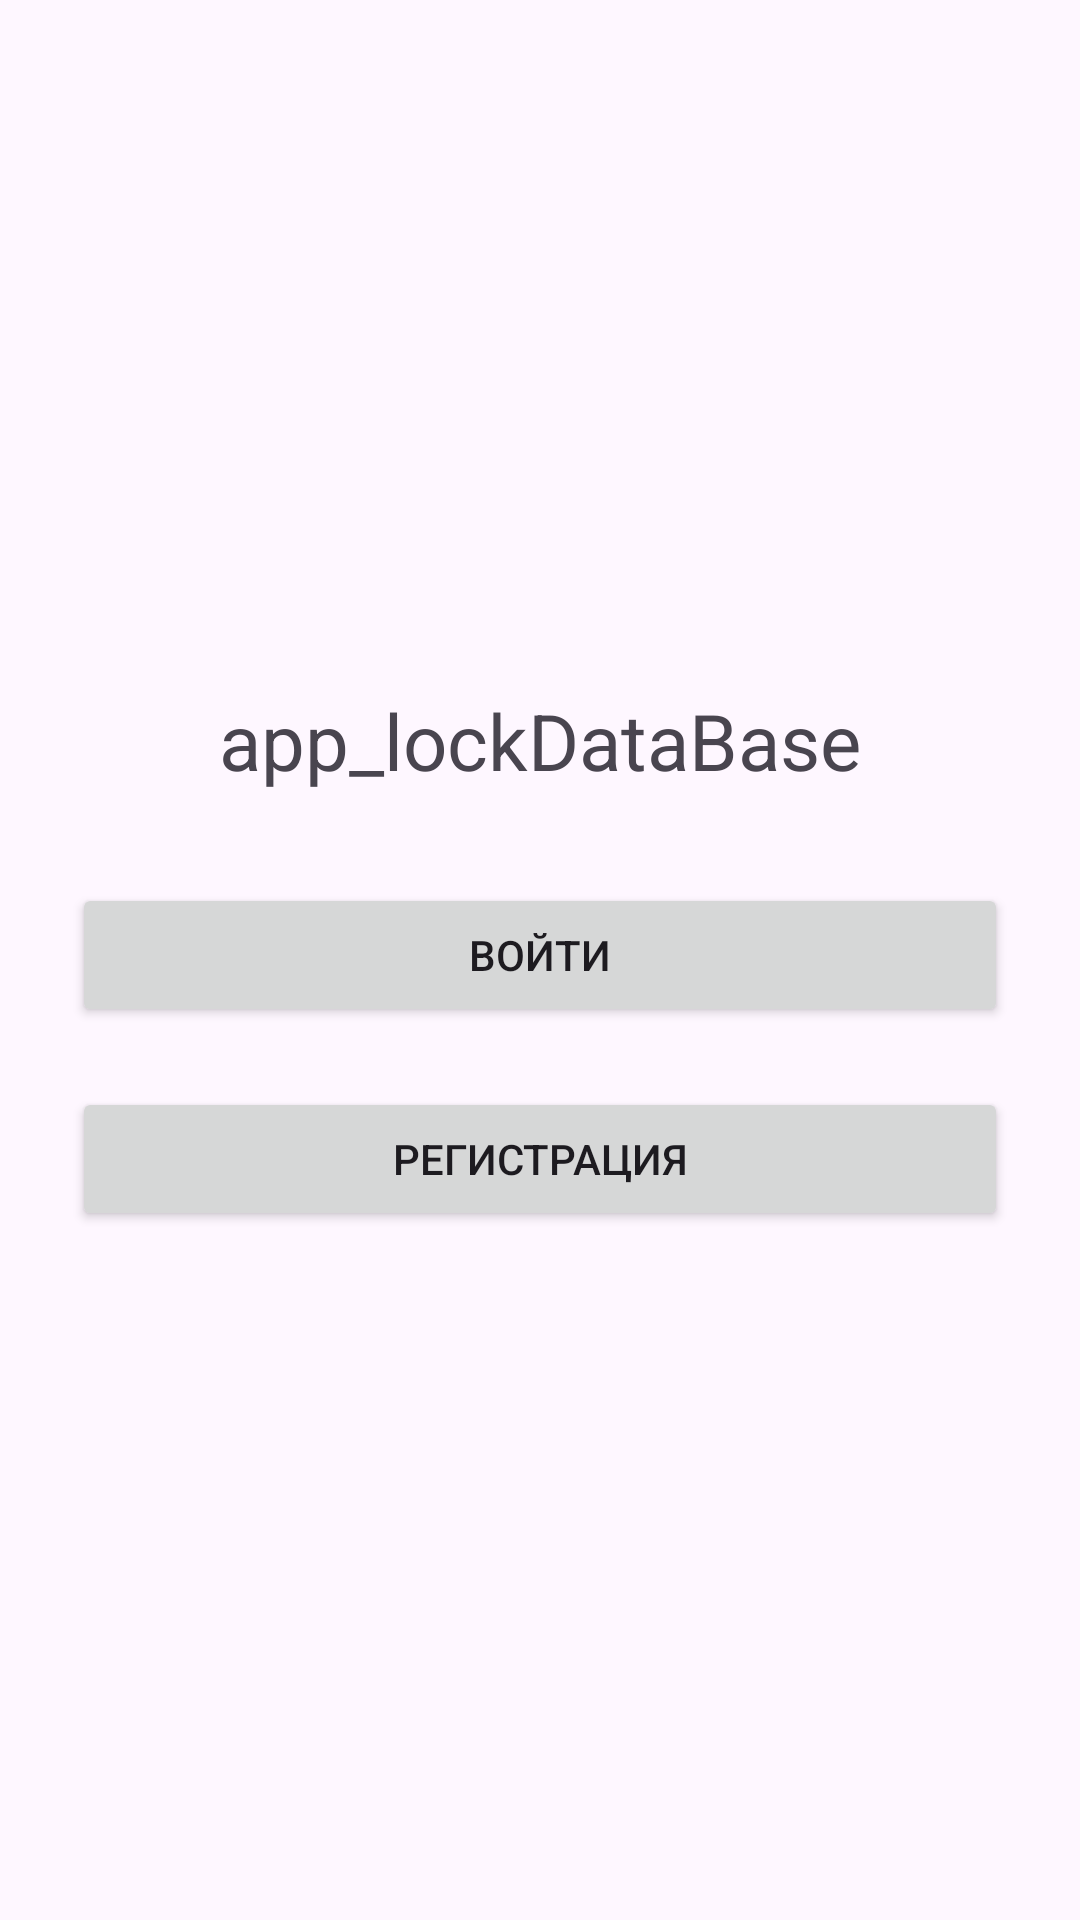

Produce the Android XML layout that renders to this screen, including the resource entries it uses.
<!-- AndroidManifest.xml: application theme Theme.App_lockDataBase -->
<!-- res/layout/activity_main.xml -->
<?xml version="1.0" encoding="utf-8"?>
<LinearLayout xmlns:android="http://schemas.android.com/apk/res/android"
    android:layout_width="match_parent"
    android:layout_height="match_parent"
    android:orientation="vertical"
    android:gravity="center"
    android:padding="24dp">

    <TextView
        android:text="app_lockDataBase"
        android:textSize="26sp"
        android:layout_width="wrap_content"
        android:layout_height="wrap_content"
        android:layout_marginBottom="30dp"/>

    <Button
        android:id="@+id/btnLogin"
        android:layout_width="match_parent"
        android:layout_height="wrap_content"
        android:text="Войти"/>

    <Button
        android:id="@+id/btnSignUp"
        android:layout_width="match_parent"
        android:layout_height="wrap_content"
        android:text="Регистрация"
        android:layout_marginTop="20dp"/>

</LinearLayout>
<!-- resources referenced by this layout -->
<resources>
  <style name="Theme.App_lockDataBase" parent="Base.Theme.App_lockDataBase" />
  <style name="Base.Theme.App_lockDataBase" parent="Theme.Material3.DayNight.NoActionBar">
          
          
      </style>
</resources>
